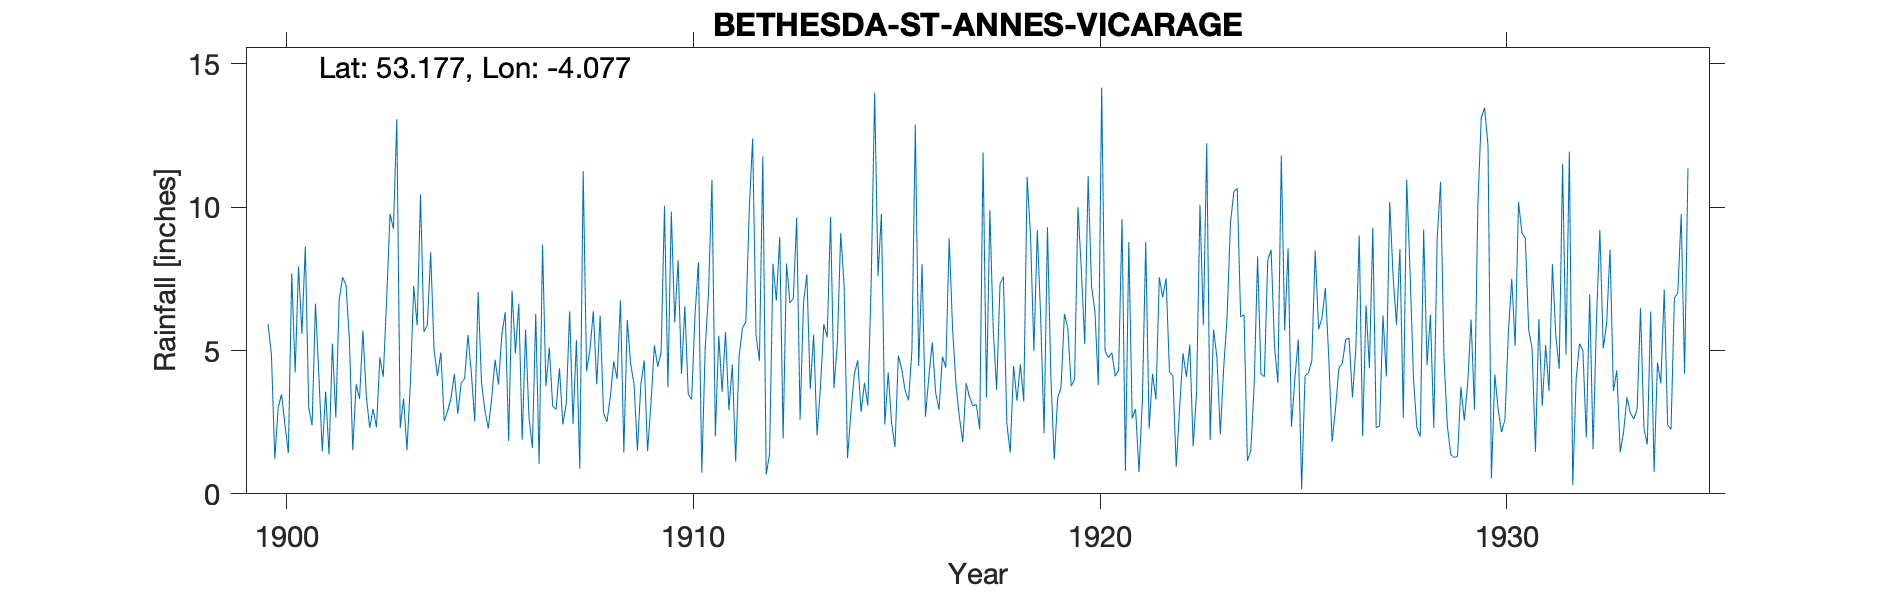

The data file committed next to this chart (first rows):
BETHESDA-ST-ANNES-VICARAGE, , , , , , , , , , , , , , , , , , , , , , , 
Grid ref, SH613665, Long, -4.077, Lat, 53.18, Elevation, 500, ft, , , , , , , , , , , , , , , 
Station no, 4374, , , , , , , , , , , , , , , , , , , , , , 
, 1900, 1901, 1902, 1903, 1904, 1905, 1906, 1907, 1908, 1909, 1910, 1911, 1912, 1913, 1914, 1915, 1916, 1917, 1918, 1919, 1920, 1921, 1922
January, 5.92, 3.02, 5.42, 9.77, 8.42, 4.21, 7.09, 3.06, 6.37, 3.83, 5.98, 2.01, 5.54, 9.63, 5.26, 7.6, 4.46, 2.68, 7.33, 6.15, 7.79, 9.59, 6.86
February, 4.87, 2.39, 1.53, 9.25, 5.02, 2.53, 4.91, 2.95, 3.82, 1.51, 8.15, 5.52, 4.64, 2.59, 9.1, 9.77, 8.01, 1.8, 7.57, 2.11, 5.23, 0.8, 7.52
March, 1.23, 6.64, 3.82, 13.07, 4.11, 7.04, 6.64, 4.38, 6.22, 3.81, 4.19, 3.56, 11.77, 6.63, 7.23, 2.42, 2.69, 3.86, 2.47, 9.3, 11.09, 8.78, 4.25
April, 3.01, 4.15, 3.31, 2.3, 4.93, 3.88, 1.89, 2.42, 2.83, 4.65, 6.54, 5.65, 0.67, 7.66, 1.24, 4.23, 4.09, 3.37, 1.43, 4.08, 7.24, 2.63, 4.12
May, 3.47, 1.48, 5.69, 3.33, 2.54, 2.9, 5.73, 3.15, 2.51, 1.49, 3.47, 2.92, 1.39, 3.66, 2.84, 2.48, 5.29, 3.07, 4.46, 1.19, 6.37, 2.96, 0.94
June, 2.4, 3.57, 3.41, 1.52, 2.89, 2.28, 2.67, 6.37, 3.38, 3.14, 3.29, 4.51, 8.03, 5.55, 4.16, 1.63, 3.53, 3.12, 3.25, 3.34, 3.79, 0.76, 3.01
July, 1.42, 1.37, 2.3, 3.86, 3.35, 3.34, 1.6, 2.44, 4.62, 5.18, 6.24, 1.12, 6.74, 2.04, 4.66, 4.82, 2.93, 2.25, 4.52, 3.71, 14.17, 3.23, 4.9
August, 7.69, 5.24, 2.96, 7.25, 4.18, 4.68, 6.28, 5.36, 4.01, 4.44, 8.08, 4.8, 8.96, 3.69, 2.85, 4.35, 4.79, 11.91, 3.22, 6.28, 4.99, 8.79, 4.08
September, 4.23, 2.66, 2.32, 5.88, 2.79, 3.81, 1.04, 0.88, 6.75, 4.95, 0.74, 5.78, 1.93, 5.92, 3.88, 3.6, 4.4, 3.36, 11.06, 5.79, 4.75, 2.27, 5.21
October, 7.93, 6.77, 4.76, 10.45, 3.87, 5.56, 8.69, 11.26, 1.44, 10.05, 5.08, 6.01, 8.04, 5.46, 3.08, 3.26, 8.91, 9.9, 9.01, 3.76, 4.92, 4.19, 1.66
November, 5.58, 7.55, 4.08, 5.65, 4.01, 6.34, 3.76, 4.28, 6.07, 3.72, 7.06, 9.92, 6.66, 9.66, 7.47, 4.99, 5.76, 5.72, 4.98, 3.99, 4.1, 3.29, 3.55
December, 8.63, 7.3, 6.78, 5.88, 5.54, 1.84, 5.1, 5.04, 4.53, 9.85, 10.96, 12.4, 6.82, 3.69, 13.99, 12.88, 3.82, 3.63, 9.2, 10, 4.31, 7.55, 10.08
Total, 56.38, 52.14, 46.38, 78.21, 51.65, 48.41, 55.4, 51.59, 52.55, 56.62, 69.78, 64.2, 71.19, 66.18, 65.76, 62.03, 58.68, 54.67, 68.5, 59.7, 78.75, 54.84, 56.18
